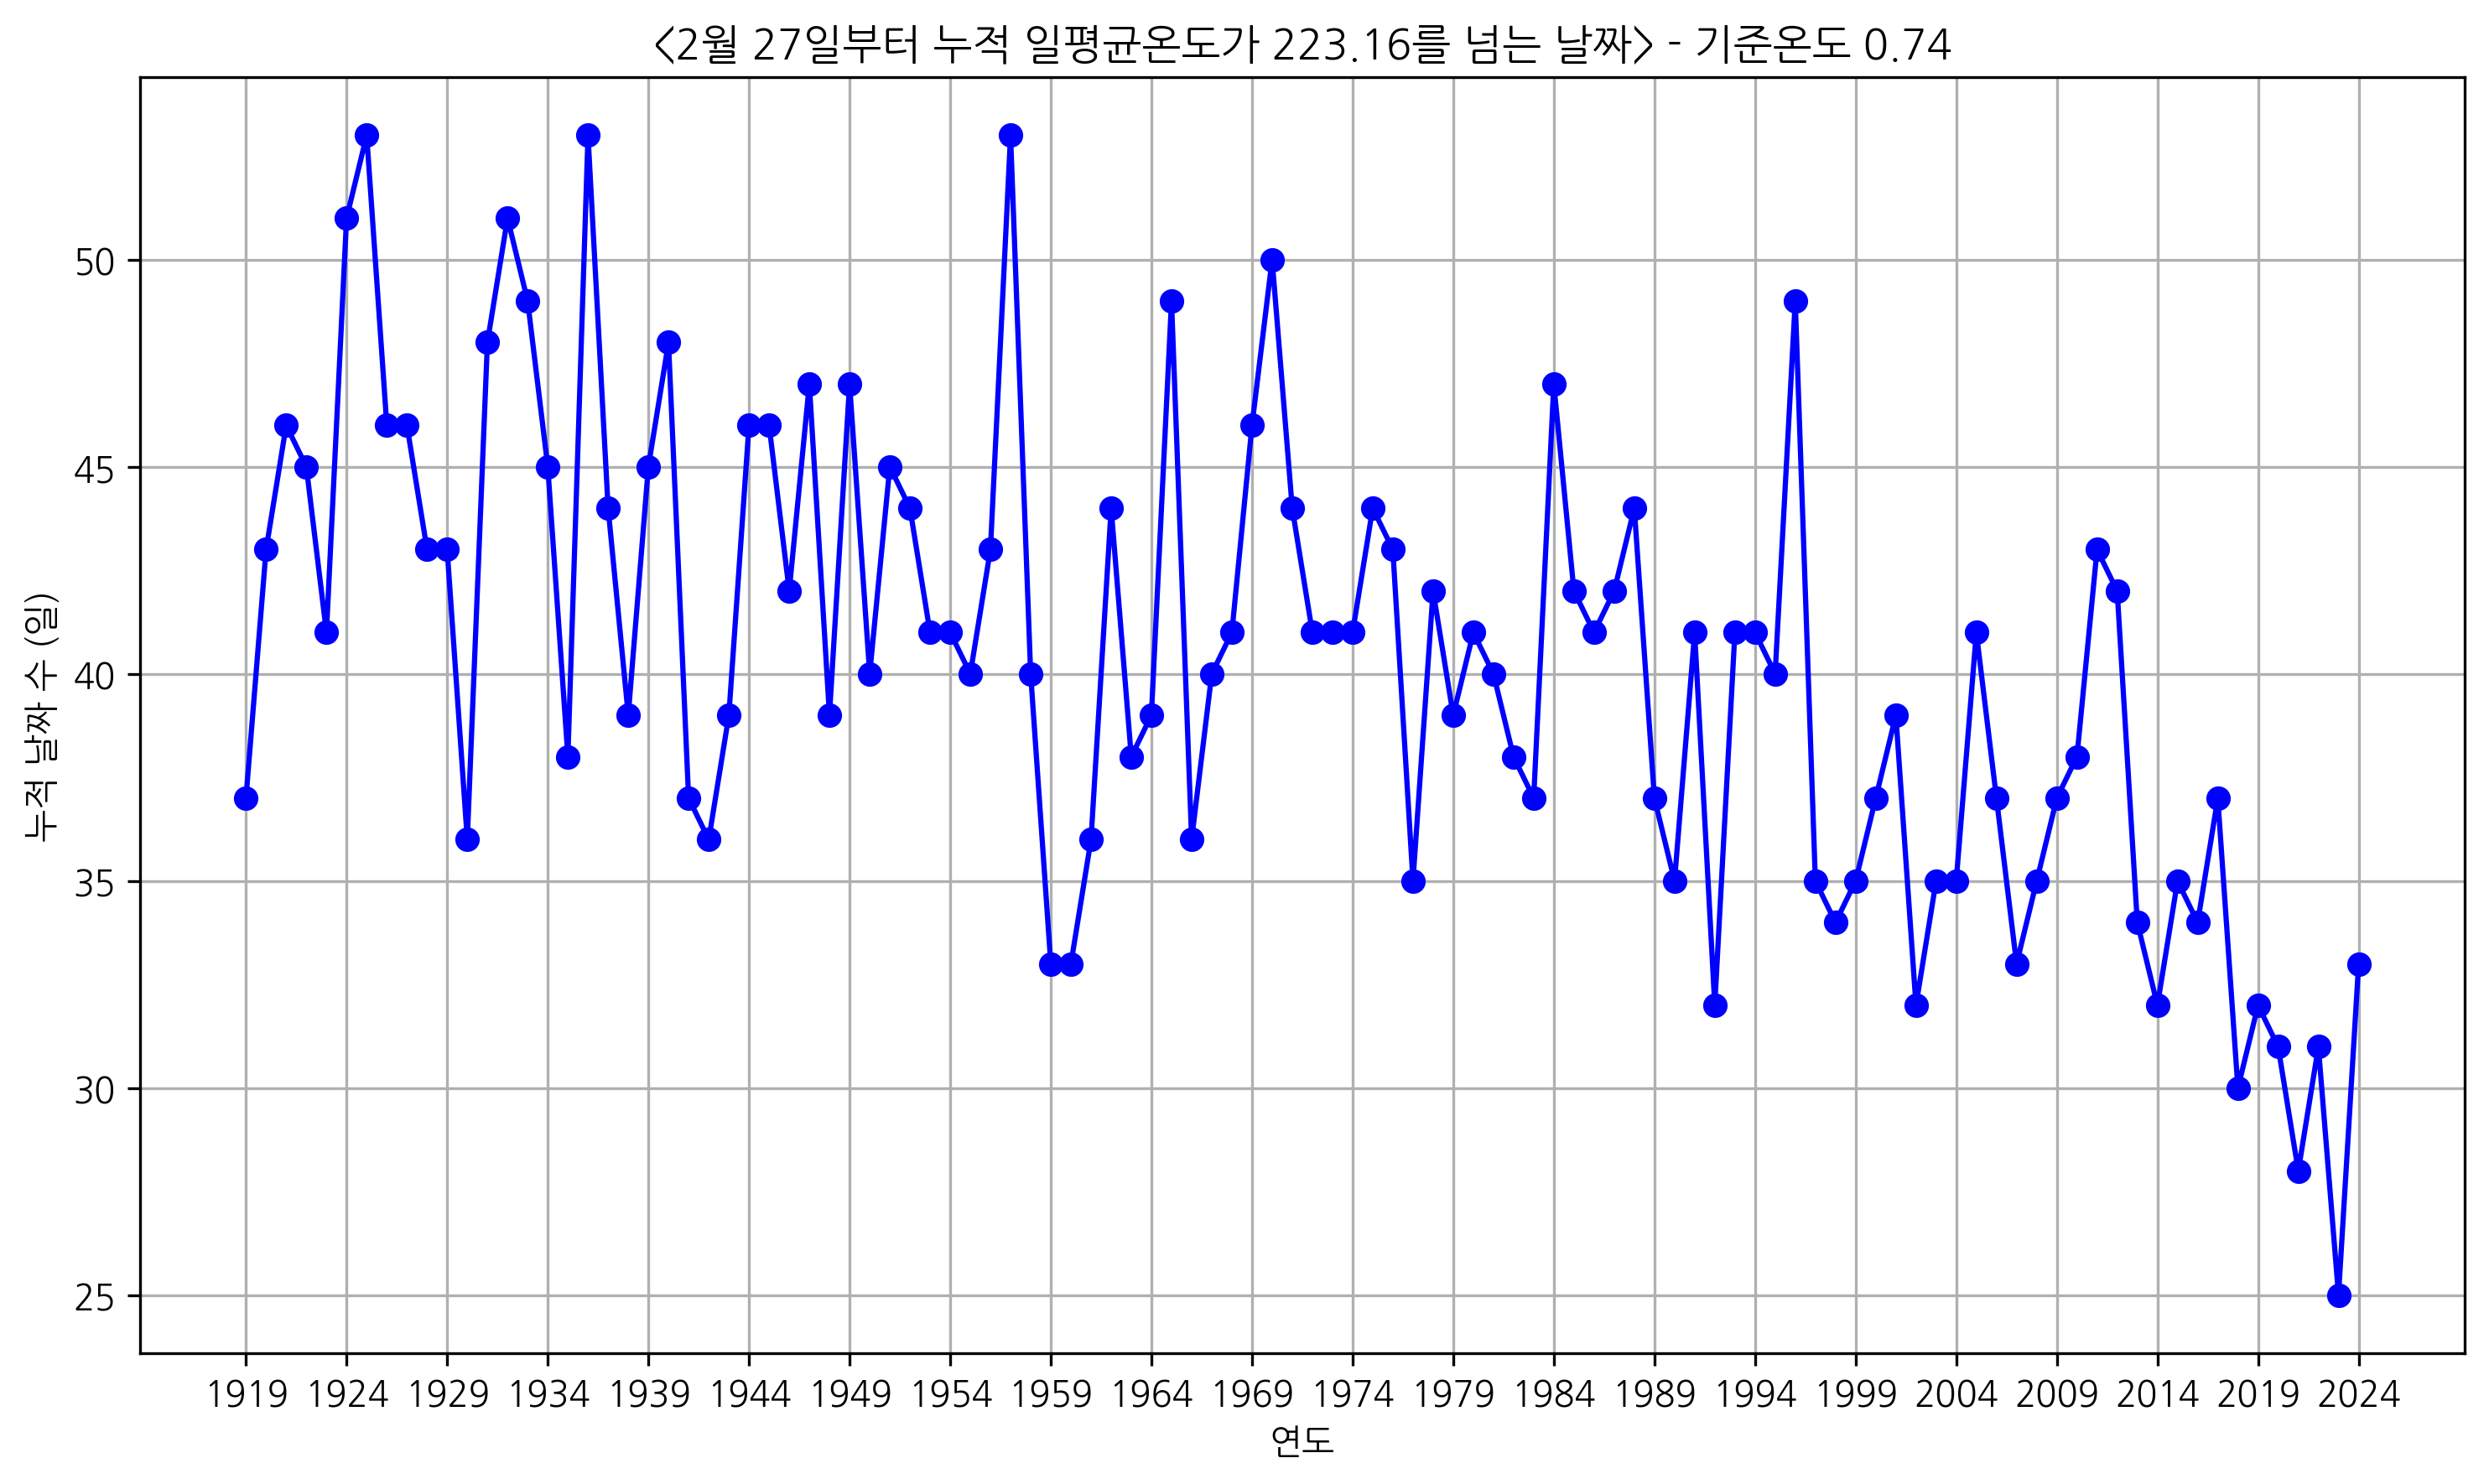

Data behind this chart, as committed beside it:
Year, Cumulative Days
1919, 37
1920, 43
1921, 46
1922, 45
1923, 41
1924, 51
1925, 53
1926, 46
1927, 46
1928, 43
1929, 43
1930, 36
1931, 48
1932, 51
1933, 49
1934, 45
1935, 38
1936, 53
1937, 44
1938, 39
1939, 45
1940, 48
1941, 37
1942, 36
1943, 39
1944, 46
1945, 46
1946, 42
1947, 47
1948, 39
1949, 47
1950, 40
1951, 45
1952, 44
1953, 41
1954, 41
1955, 40
1956, 43
1957, 53
1958, 40
1959, 33
1960, 33
1961, 36
1962, 44
1963, 38
1964, 39
1965, 49
1966, 36
1967, 40
1968, 41
1969, 46
1970, 50
1971, 44
1972, 41
1973, 41
1974, 41
1975, 44
1976, 43
1977, 35
1978, 42
... 46 more rows
